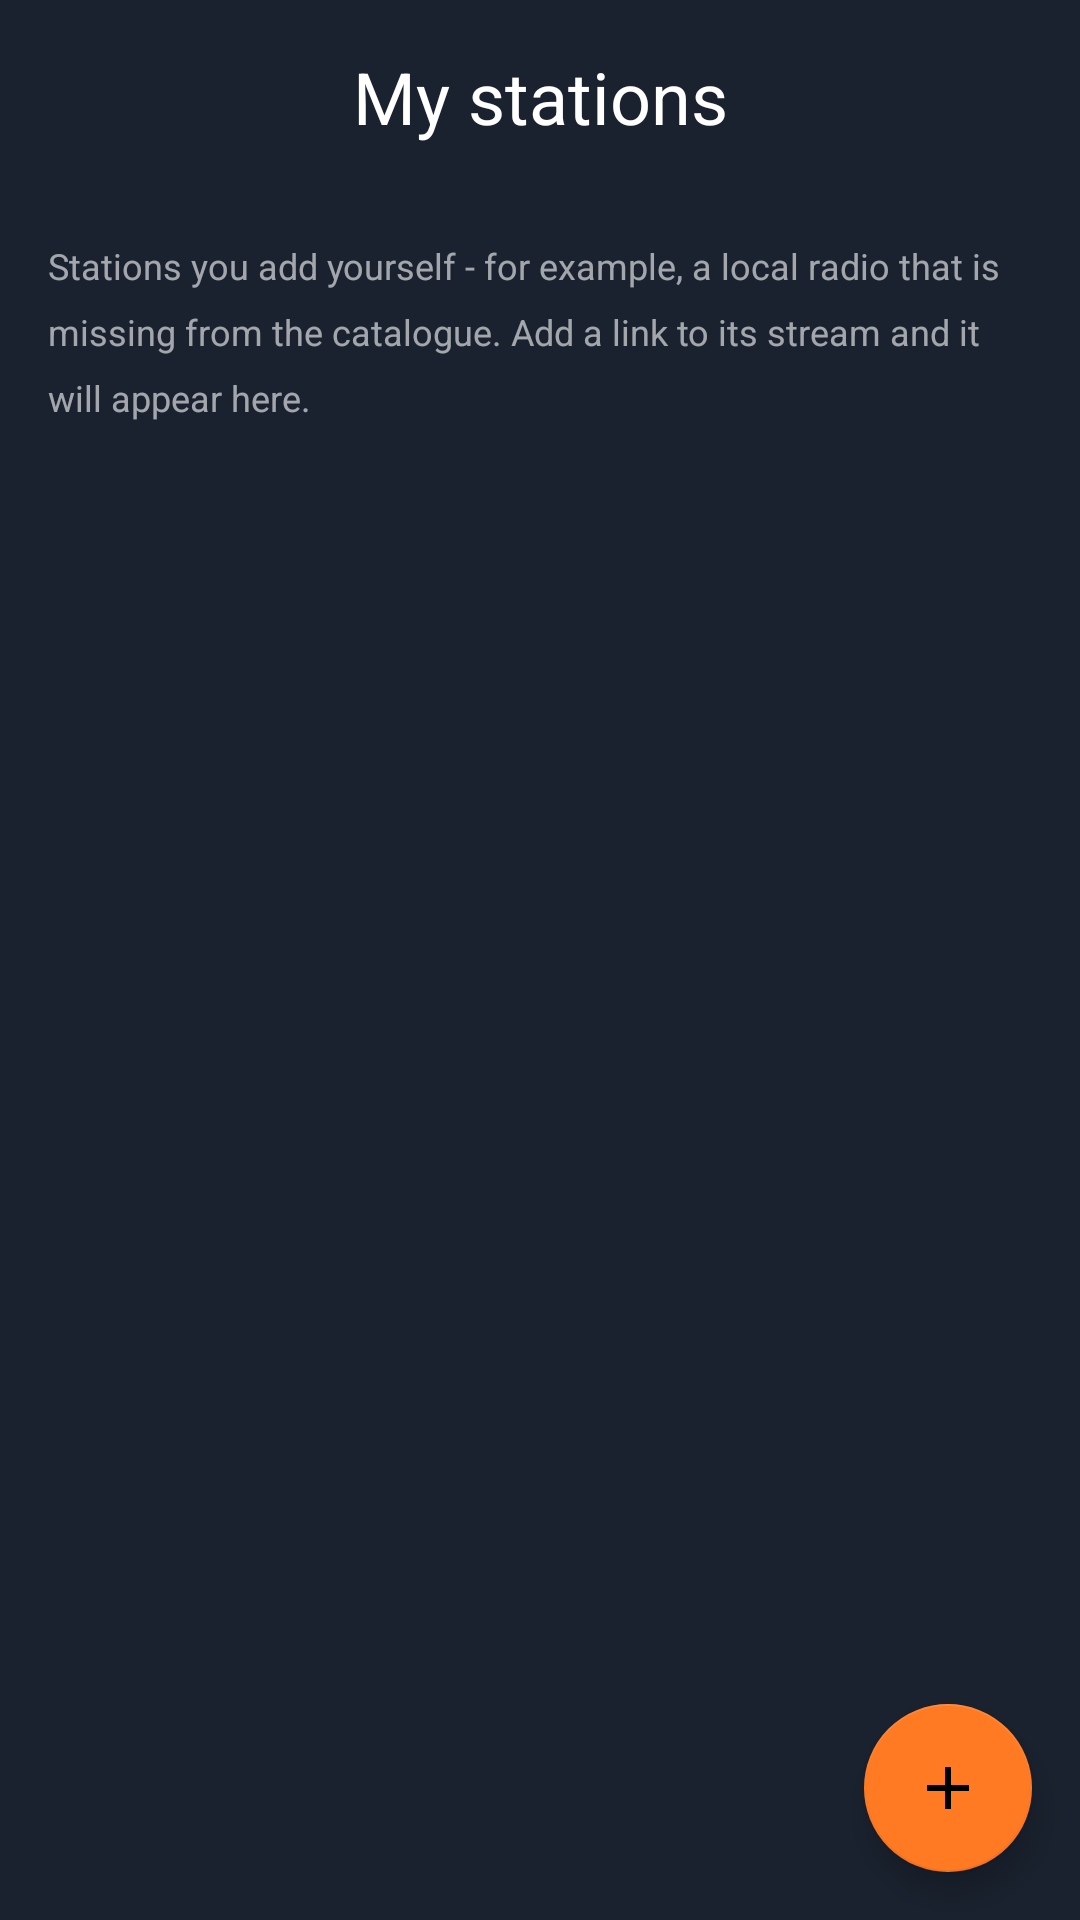

Android layout source for this screen:
<!-- AndroidManifest.xml: application theme Theme.RadioJourney -->
<!-- res/layout/layout_my_stations.xml -->
<?xml version="1.0" encoding="utf-8"?>
<androidx.constraintlayout.widget.ConstraintLayout xmlns:android="http://schemas.android.com/apk/res/android"
    xmlns:app="http://schemas.android.com/apk/res-auto"
    xmlns:tools="http://schemas.android.com/tools"
    android:layout_width="match_parent"
    android:layout_height="match_parent"
    android:background="@color/background">


    <LinearLayout
        android:id="@+id/linear_myStationsTitle"
        android:layout_width="match_parent"
        android:layout_height="wrap_content"
        android:background="@color/background_transparent"
        android:orientation="horizontal"
        app:layout_constraintEnd_toEndOf="parent"
        app:layout_constraintStart_toStartOf="parent"
        app:layout_constraintTop_toTopOf="parent">

        <androidx.appcompat.widget.AppCompatImageView
            android:id="@+id/image_arrowBack"
            android:layout_width="48dp"
            android:layout_height="match_parent"
            android:contentDescription="@string/myStations_title"
            android:paddingTop="@dimen/space_small"
            android:paddingBottom="@dimen/space_small"
            android:scaleType="centerCrop"
            android:src="@drawable/ic_baseline_navigate_before_24_white" />

        <androidx.appcompat.widget.AppCompatTextView
            android:id="@+id/text_myStations_title"
            style="@style/login_title"
            android:layout_width="0dp"
            android:layout_height="wrap_content"
            android:layout_weight="1"
            android:gravity="center"
            android:padding="@dimen/space_beforeOrAfterElement"
            android:text="@string/myStations_title" />

        <androidx.appcompat.widget.AppCompatImageView
            android:layout_width="48dp"
            android:layout_height="match_parent" />
    </LinearLayout>

    
    <androidx.appcompat.widget.AppCompatTextView
        android:id="@+id/text_myStations_hint"
        style="@style/login_bottom_small"
        android:layout_width="match_parent"
        android:layout_height="wrap_content"
        android:padding="@dimen/space_beforeOrAfterElement"
        android:text="@string/myStations_hint"
        app:layout_constraintEnd_toEndOf="parent"
        app:layout_constraintStart_toStartOf="parent"
        app:layout_constraintTop_toBottomOf="@+id/linear_myStationsTitle" />

    <androidx.recyclerview.widget.RecyclerView
        android:id="@+id/recyclerView_myStations"
        android:layout_width="match_parent"
        android:layout_height="0dp"
        android:clipToPadding="false"
        android:paddingBottom="88dp"
        app:layoutManager="androidx.recyclerview.widget.LinearLayoutManager"
        app:layout_constraintBottom_toBottomOf="parent"
        app:layout_constraintEnd_toEndOf="parent"
        app:layout_constraintStart_toStartOf="parent"
        app:layout_constraintTop_toBottomOf="@+id/text_myStations_hint"
        tools:listitem="@layout/layout_my_station_item" />

    
    <androidx.appcompat.widget.AppCompatTextView
        android:id="@+id/text_myStations_empty"
        style="@style/login_bottom"
        android:layout_width="match_parent"
        android:layout_height="wrap_content"
        android:gravity="center"
        android:padding="@dimen/space_32"
        android:text="@string/myStations_empty"
        android:visibility="gone"
        app:layout_constraintEnd_toEndOf="parent"
        app:layout_constraintStart_toStartOf="parent"
        app:layout_constraintTop_toBottomOf="@+id/text_myStations_hint"
        tools:visibility="visible" />

    <com.google.android.material.floatingactionbutton.FloatingActionButton
        android:id="@+id/fab_addMyStation"
        android:layout_width="wrap_content"
        android:layout_height="wrap_content"
        android:layout_margin="@dimen/space_beforeOrAfterElement"
        android:contentDescription="@string/myStations_addButton"
        android:src="@drawable/ic_baseline_add_24_white"
        app:backgroundTint="@color/orange"
        app:layout_constraintBottom_toBottomOf="parent"
        app:layout_constraintEnd_toEndOf="parent" />

</androidx.constraintlayout.widget.ConstraintLayout>
<!-- res/layout/layout_my_station_item.xml (included above) -->
<?xml version="1.0" encoding="utf-8"?>
<LinearLayout xmlns:android="http://schemas.android.com/apk/res/android"
    xmlns:tools="http://schemas.android.com/tools"
    android:layout_width="match_parent"
    android:layout_height="wrap_content"
    android:background="@color/background"
    android:orientation="horizontal">

    <LinearLayout
        android:id="@+id/linear_myStationDescription"
        android:layout_width="0dp"
        android:layout_height="wrap_content"
        android:layout_weight="1"
        android:orientation="vertical"
        android:paddingStart="@dimen/space_beforeOrAfterElement"
        android:paddingTop="@dimen/space_beforeOrAfterElement"
        android:paddingEnd="@dimen/space_beforeOrAfterElement"
        android:paddingBottom="@dimen/space_beforeOrAfterElement">

        <androidx.appcompat.widget.AppCompatTextView
            android:id="@+id/text_myStationName"
            style="@style/login_bottom_orange"
            android:layout_width="match_parent"
            android:layout_height="wrap_content"
            android:ellipsize="end"
            android:maxLines="2"
            tools:text="Моё любимое радио" />

        
        <androidx.appcompat.widget.AppCompatTextView
            android:id="@+id/text_myStationUrl"
            style="@style/login_bottom_small"
            android:layout_width="match_parent"
            android:layout_height="wrap_content"
            android:ellipsize="middle"
            android:maxLines="1"
            tools:text="https://example.com/stream.mp3" />
    </LinearLayout>

    <androidx.appcompat.widget.AppCompatImageView
        android:id="@+id/image_editMyStation"
        android:layout_width="56dp"
        android:layout_height="match_parent"
        android:background="?attr/selectableItemBackgroundBorderless"
        android:contentDescription="@string/myStations_editButton"
        android:padding="@dimen/space_beforeOrAfterElement"
        android:scaleType="fitCenter"
        android:src="@drawable/ic_baseline_edit_24_orange" />

    <androidx.appcompat.widget.AppCompatImageView
        android:id="@+id/image_deleteMyStation"
        android:layout_width="56dp"
        android:layout_height="match_parent"
        android:background="?attr/selectableItemBackgroundBorderless"
        android:contentDescription="@string/myStations_delete_confirm"
        android:padding="@dimen/space_beforeOrAfterElement"
        android:scaleType="fitCenter"
        android:src="@drawable/ic_baseline_delete_24_orange" />

</LinearLayout>
<!-- resources referenced by this layout -->
<resources>
  <color name="background">#1A222F</color>
  <color name="background_transparent">#D91A222F</color>
  <color name="orange">#FF7A22</color>
  <dimen name="space_32">32dp</dimen>
  <dimen name="space_beforeOrAfterElement">16dp</dimen>
  <dimen name="space_small">8dp</dimen>
  <!-- drawable ic_baseline_add_24_white (drawable) -->
  <vector xmlns:android="http://schemas.android.com/apk/res/android"
      android:width="24dp"
      android:height="24dp"
      android:viewportWidth="24"
      android:viewportHeight="24"
      android:tint="@color/white">
      <path
          android:fillColor="@android:color/white"
          android:pathData="M19,13h-6v6h-2v-6H5v-2h6V5h2v6h6v2z" />
  </vector>
  <string name="myStations_addButton">Add a station</string>
  <string name="myStations_delete_confirm">Delete</string>
  <string name="myStations_editButton">Edit the station</string>
  <string name="myStations_empty">The list is empty. Tap + to add a station by its stream link.</string>
  <string name="myStations_hint">Stations you add yourself - for example, a local radio that is missing from the catalogue. Add a link to its stream and it will appear here.</string>
  <string name="myStations_title">My stations</string>
  <style name="login_bottom" parent="@style/title_default">
          <item name="android:textSize">16sp</item>
          <item name="fontWeight">500</item>
      </style>
  <style name="login_bottom_orange" parent="@style/title_default">
          <item name="android:textColor">@color/bright_orange</item>
          <item name="android:textSize">16sp</item>
      </style>
  <style name="login_bottom_small" parent="@style/login_bottom">
          <item name="android:textSize">12sp</item>
      </style>
  <style name="login_title" parent="@style/title_default">
          <item name="android:textColor">@color/white</item>
          <item name="android:textSize">24sp</item>
          <item name="fontWeight">500</item>
      </style>
  <color name="white">#FFFFFFFF</color>
  <color name="bright_orange">#FF9800</color>
  <color name="teal_200">#FF03DAC5</color>
  <color name="teal_700">#FF018786</color>
  <color name="black">#FF000000</color>
  <style name="ShapeAppearance.MyApp.SmallComponent" parent="ShapeAppearance.MaterialComponents.SmallComponent">
          <item name="cornerFamily">rounded</item>
          <item name="cornerSize">24dp</item>
      </style>
  <style name="ShapeAppearance.MyApp.MediumComponent" parent="ShapeAppearance.MaterialComponents.MediumComponent">
          <item name="cornerFamily">rounded</item>
          <item name="cornerSize">24dp</item>
      </style>
  <style name="ShapeAppearance.MyApp.LargeComponent" parent="ShapeAppearance.MaterialComponents.LargeComponent">
          <item name="cornerFamily">rounded</item>
          <item name="cornerSize">24dp</item>
      </style>
  <color name="white_transparent_60">#99FFFFFF</color>
  <color name="white_transparent_80">#CCFFFFFF</color>
  <style name="TextAppearance.RadioJourney.DialogTitle" parent="MaterialAlertDialog.MaterialComponents.Title.Text">
          <item name="android:textColor">@color/white</item>
          <item name="android:textSize">20sp</item>
          <item name="fontFamily">@font/comfortaa_variable_font_wght</item>
      </style>
  <style name="TextAppearance.RadioJourney.DialogBody" parent="MaterialAlertDialog.MaterialComponents.Body.Text">
          <item name="android:textColor">@color/white_transparent_80</item>
          <item name="android:textSize">16sp</item>
          <item name="fontFamily">@font/comfortaa_variable_font_wght</item>
      </style>
  <style name="Widget.RadioJourney.DialogButton" parent="Widget.MaterialComponents.Button.TextButton.Dialog">
          <item name="android:textColor">@color/bright_orange</item>
          <item name="fontFamily">@font/comfortaa_variable_font_wght</item>
      </style>
</resources>
